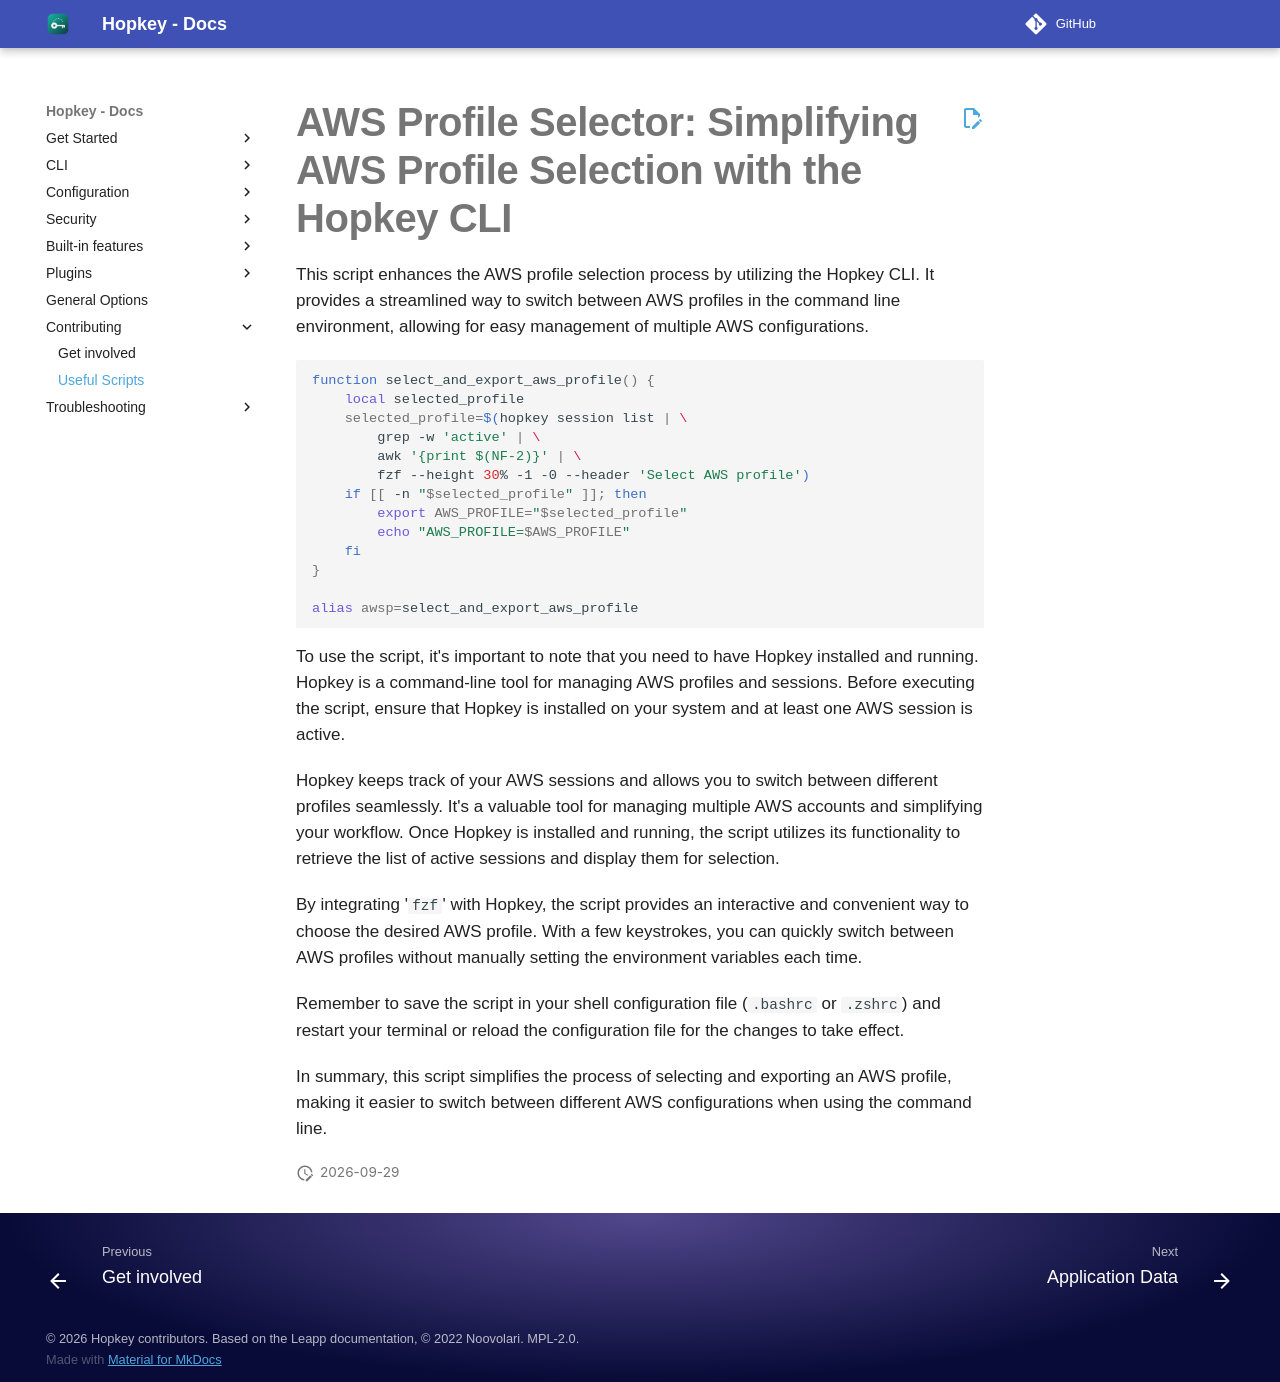

repository: willroll/hopkey · page: 0.26.1/usefull-scripts/export-profile/index.html · generator: mkdocs

# AWS Profile Selector: Simplifying AWS Profile Selection with the Hopkey CLI

This script enhances the AWS profile selection process by utilizing the Hopkey CLI. It provides a streamlined way to switch between AWS profiles in the command line environment, allowing for easy management of multiple AWS configurations.

```bash
function select_and_export_aws_profile() {
    local selected_profile
    selected_profile=$(hopkey session list | \
        grep -w 'active' | \
        awk '{print $(NF-2)}' | \
        fzf --height 30% -1 -0 --header 'Select AWS profile')
    if [[ -n "$selected_profile" ]]; then
        export AWS_PROFILE="$selected_profile"
        echo "AWS_PROFILE=$AWS_PROFILE"
    fi
}

alias awsp=select_and_export_aws_profile
```

To use the script, it's important to note that you need to have Hopkey installed and running. Hopkey is a command-line tool for managing AWS profiles and sessions. Before executing the script, ensure that Hopkey is installed on your system and at least one AWS session is active.

Hopkey keeps track of your AWS sessions and allows you to switch between different profiles seamlessly. It's a valuable tool for managing multiple AWS accounts and simplifying your workflow. Once Hopkey is installed and running, the script utilizes its functionality to retrieve the list of active sessions and display them for selection.

By integrating '`fzf`' with Hopkey, the script provides an interactive and convenient way to choose the desired AWS profile. With a few keystrokes, you can quickly switch between AWS profiles without manually setting the environment variables each time.

Remember to save the script in your shell configuration file (`.bashrc` or `.zshrc`) and restart your terminal or reload the configuration file for the changes to take effect.

In summary, this script simplifies the process of selecting and exporting an AWS profile, making it easier to switch between different AWS configurations when using the command line.
